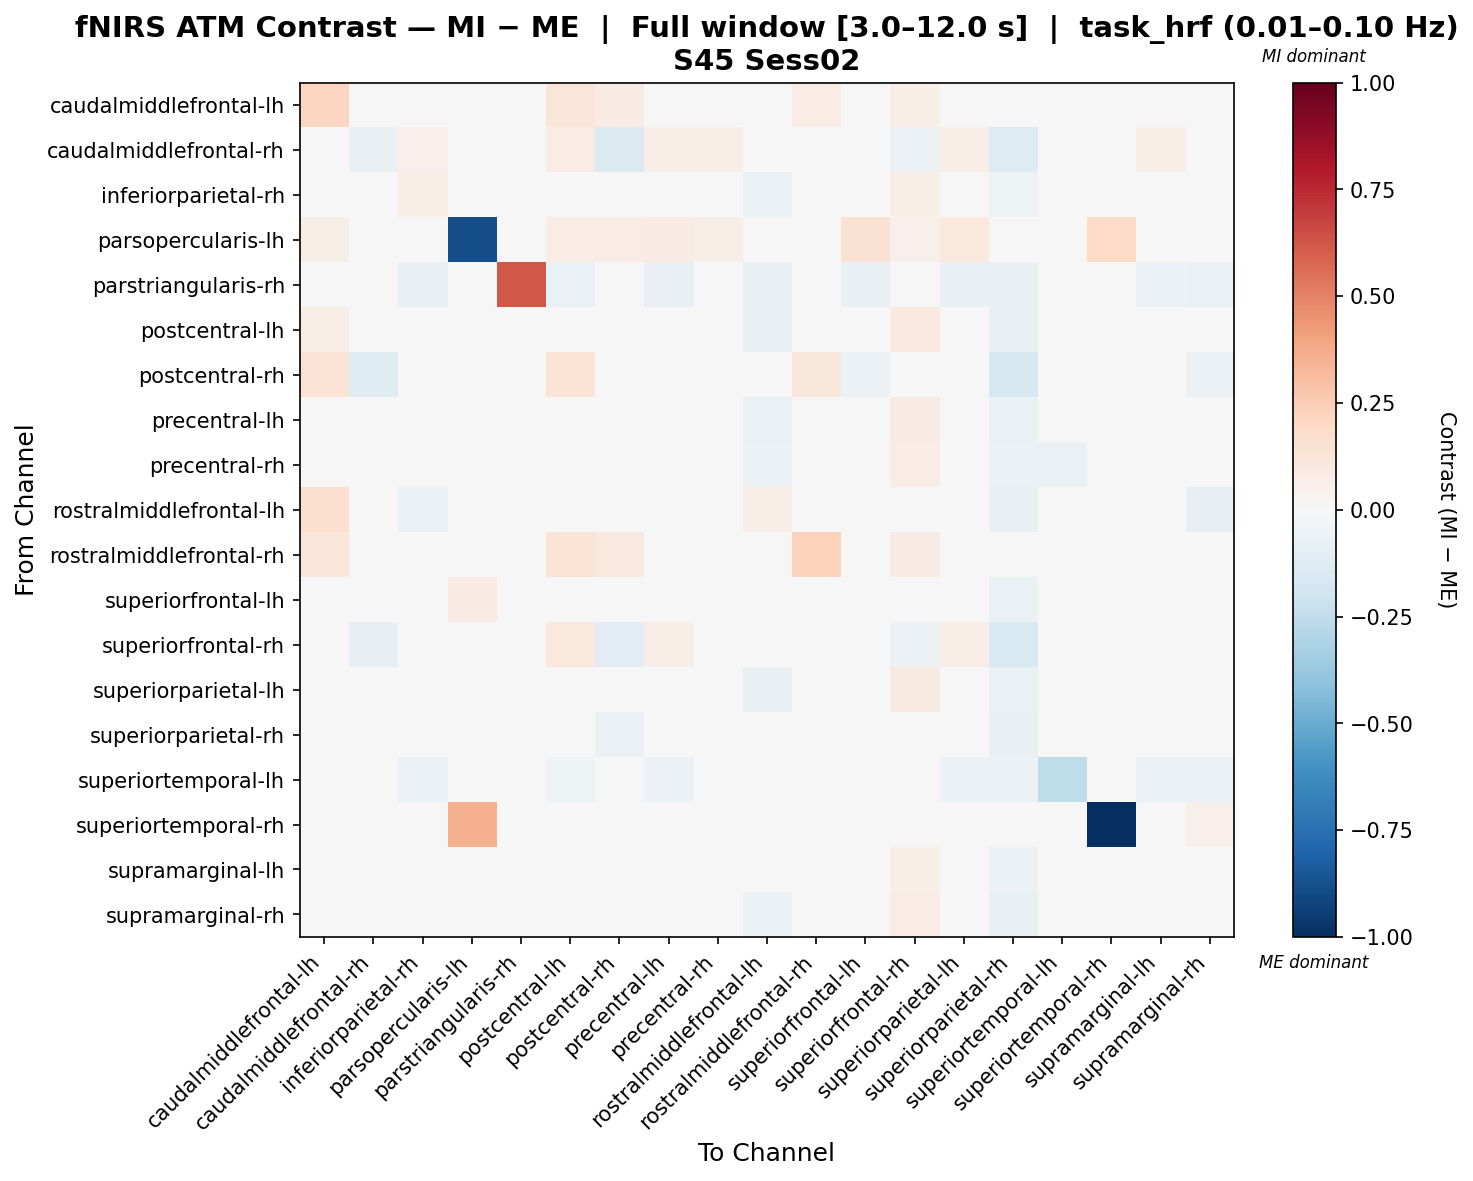

Source data for this figure (header and first rows):
, caudalmiddlefrontal-lh, caudalmiddlefrontal-rh, inferiorparietal-rh, parsopercularis-lh, parstriangularis-rh, postcentral-lh, postcentral-rh, precentral-lh, precentral-rh, rostralmiddlefrontal-lh, rostralmiddlefrontal-rh, superiorfrontal-lh, superiorfrontal-rh, superiorparietal-lh, superiorparietal-rh, superiortemporal-lh, superiortemporal-rh, supramarginal-lh, supramarginal-rh
caudalmiddlefrontal-lh, 0.2145, -0.006143, -0.008722, 0.01458, -0.00836, 0.1246, 0.07971, 0.0257, 0.008463, 0.02949, 0.07554, 0.01534, 0.06995, 0.01708, -0.008711, 0.00769, 0.03321, 0.01664, -0.002376
caudalmiddlefrontal-rh, 0.01518, -0.07256, 0.05042, 0.01013, -0.000392, 0.07164, -0.135, 0.06725, 0.05982, 0.0006603, -0.002159, -0.02074, -0.0575, 0.06798, -0.1278, -0.0001274, 0.035, 0.06072, -0.02253
inferiorparietal-rh, 0.01228, 0.03861, 0.05487, 0.0, -0.01099, -0.01518, -0.005683, -0.02119, 0.04412, -0.06481, 0.002528, -0.004955, 0.0634, -0.02323, -0.05287, -0.02984, 0.03798, -0.003867, -0.02118
parsopercularis-lh, 0.06221, 0.03802, 0.0, -0.886, 0.0, 0.07258, 0.07604, 0.0795, 0.05876, 0.0, 0.0, 0.1488, 0.05184, 0.1037, 0.0, 0.0, 0.1946, 0.0, 0.0
parstriangularis-rh, -0.003472, -0.007013, -0.07254, 0.0, 0.6183, -0.06896, 0.0001874, -0.07493, -0.0022, -0.07373, -0.004705, -0.07612, -0.004586, -0.07254, -0.07612, 0.009538, 0.03461, -0.0568, -0.06896
postcentral-lh, 0.06999, 0.02041, -0.04974, 0.01545, -0.01617, 0.0402, 0.03748, -0.02136, 0.02004, -0.07093, 0.04079, -0.03805, 0.09494, -0.01376, -0.07332, -0.0286, 0.0309, -0.02043, -0.03783
postcentral-rh, 0.1436, -0.1214, -0.01843, 0.01544, -0.0008186, 0.1334, -0.01216, 0.008554, -0.001419, 0.005455, 0.1166, -0.05789, -0.03456, 0.008571, -0.1636, -0.004736, 0.04, 0.001348, -0.05796
precentral-lh, 0.03366, 0.03396, -0.02884, 0.0174, -0.01655, 0.01627, 0.001393, -0.0007476, 0.03841, -0.06397, -0.004877, -0.01007, 0.07883, -0.003893, -0.06262, -0.02847, 0.03177, 0.005103, -0.03675
precentral-rh, 0.02322, 0.04296, -0.02697, 0.01331, 0.0003448, 0.006426, 0.0008633, 0.005372, 0.02793, -0.05889, -0.002444, -4.88881537872686e-05, 0.07505, 0.003228, -0.0599, -0.06802, 0.03287, -0.002593, -0.01271
rostralmiddlefrontal-lh, 0.163, -0.01152, -0.06304, 0.0, -0.01706, -0.008235, 0.008292, -0.006959, 0.006064, 0.0631, -0.006628, 0.0269, -0.002837, -0.0395, -0.07172, -0.01514, 0.03828, 0.01869, -0.08172
rostralmiddlefrontal-rh, 0.1236, -0.006852, -0.002862, 0.0, -0.002819, 0.1333, 0.101, -0.005854, -0.003859, -0.005854, 0.2327, -0.007849, 0.08423, -0.004857, 0.0007736, 0.0131, 0.03903, 0.005117, 0.006114
superiorfrontal-lh, 0.01987, -0.00833, -0.007235, 0.07997, -0.01566, 0.001042, -0.03723, -2.4045735701720107e-05, 0.03574, -0.03292, -0.00919, 0.02439, 0.001585, -0.0062, -0.0688, -0.004956, 0.03952, 0.02255, -0.03412
superiorfrontal-rh, 0.04097, -0.07879, 0.02329, 0.0114, -0.009921, 0.1068, -0.1031, 0.05593, 0.03617, -0.01065, 0.02262, -0.04554, -0.05479, 0.06644, -0.149, 0.004385, 0.04406, 0.03783, 0.001777
superiorparietal-lh, 0.02505, 0.03512, -0.03303, 0.02186, -0.01536, 0.02479, 0.000947, -0.004972, 0.03419, -0.07055, -0.004438, -0.01962, 0.08644, 0.008668, -0.0634, -0.02871, 0.03061, 0.001813, -0.02941
superiorparietal-rh, 0.01844, 0.001159, 0.01595, 0.0, -0.005611, 0.02638, -0.0661, 0.009686, 0.04661, -0.03768, 0.01521, -0.003617, 0.006127, 0.01038, -0.07699, -0.0133, 0.03922, 0.02568, -0.01154
superiortemporal-lh, 0.0123, -0.01201, -0.05855, 0.0, 0.003467, -0.05135, -0.007621, -0.0567, -0.02084, -0.04044, 0.006188, -0.03676, 0.00873, -0.05764, -0.06018, -0.2519, 0.03684, -0.05676, -0.05492
superiortemporal-rh, 0.03779, 0.03419, 0.03689, 0.354, 0.02429, 0.03599, 0.04948, 0.03779, 0.03689, 0.03779, 0.03239, 0.03779, 0.04858, 0.03689, 0.03419, 0.03779, -1.0, 0.03689, 0.05038
supramarginal-lh, 0.02888, 0.03465, -0.0324, 0.0, -0.006331, -0.00226, -0.003923, -0.0007949, 0.0387, -0.04643, 0.004512, 0.005463, 0.06796, -0.008987, -0.05519, -0.03893, 0.03759, -0.003369, -0.01915
supramarginal-rh, 0.004785, 0.007143, -0.005849, 0.0, -0.008256, 0.03207, -0.02093, -0.0009518, 0.0288, -0.05479, 0.00231, -0.02954, 0.07678, 0.01142, -0.07113, -0.01992, 0.04703, 0.01021, -0.009197
